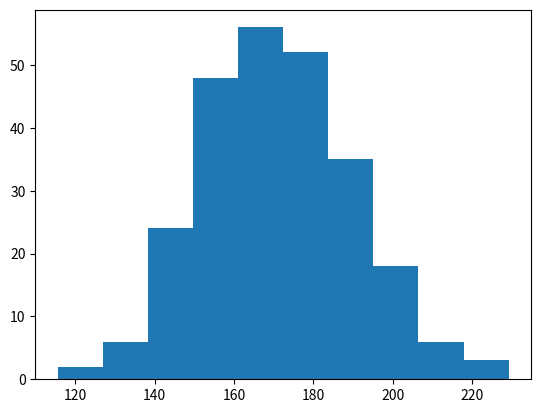

Write Python code to recreate this figure.
import numpy as np 
import matplotlib.pyplot as plt

x=np.random.normal(170,20,250)# (center , step , end)
plt.hist(x)
plt.show()